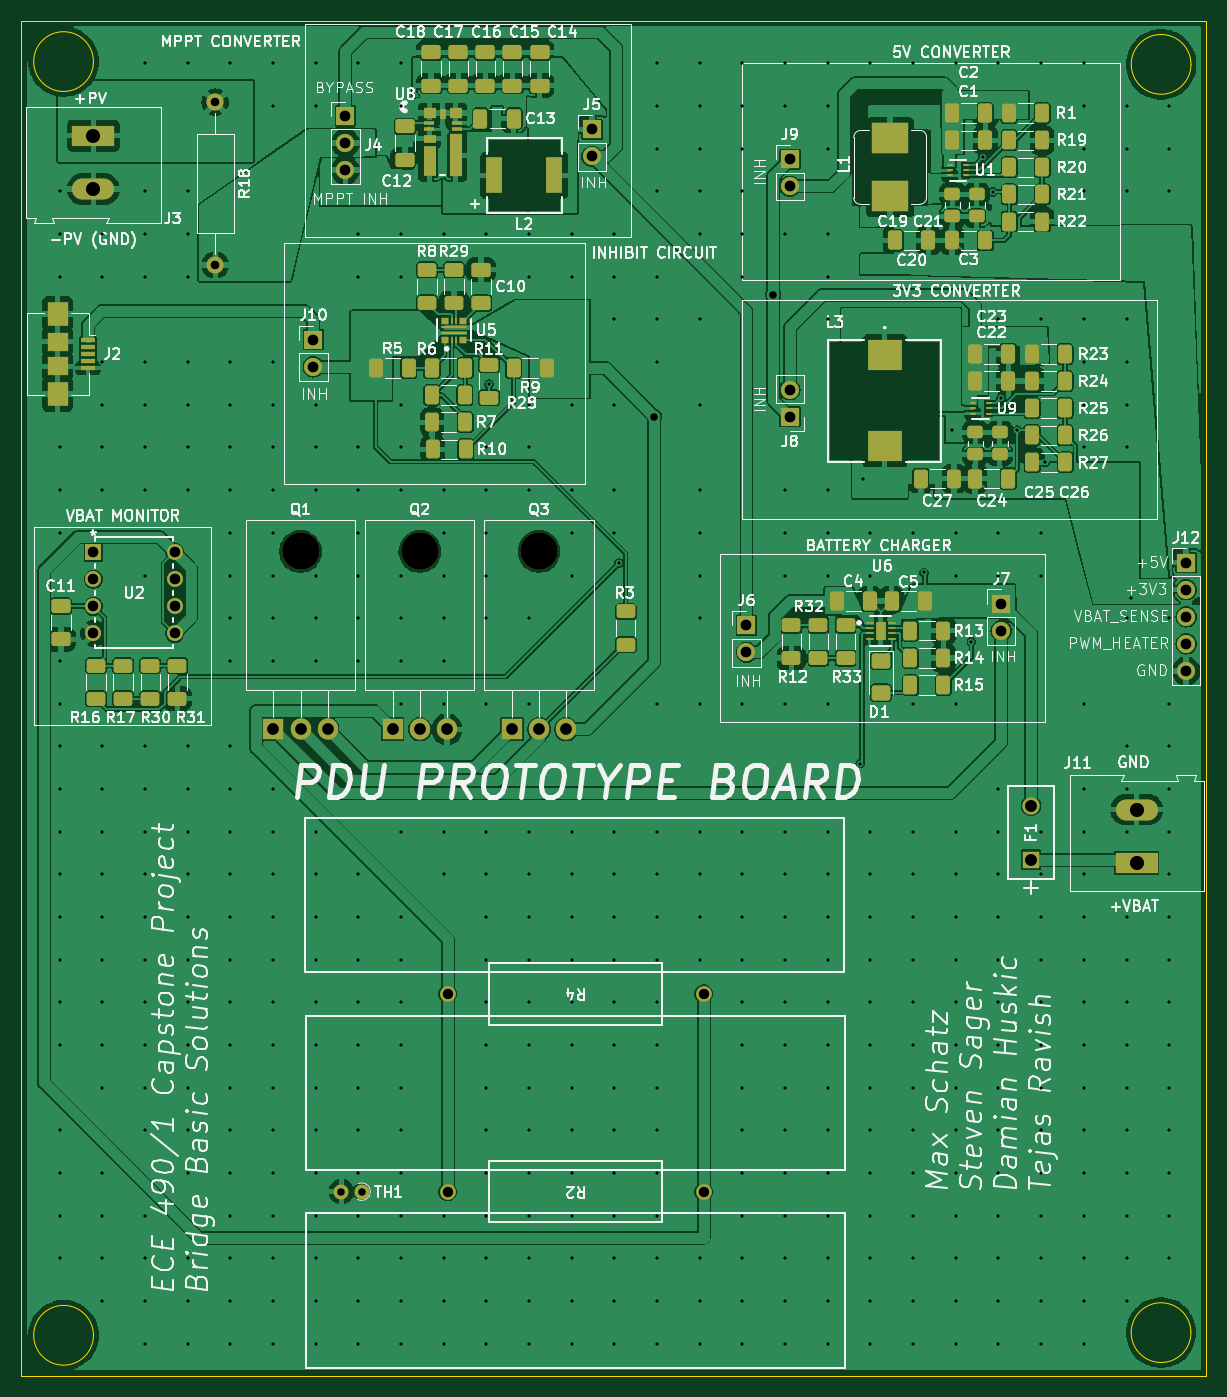
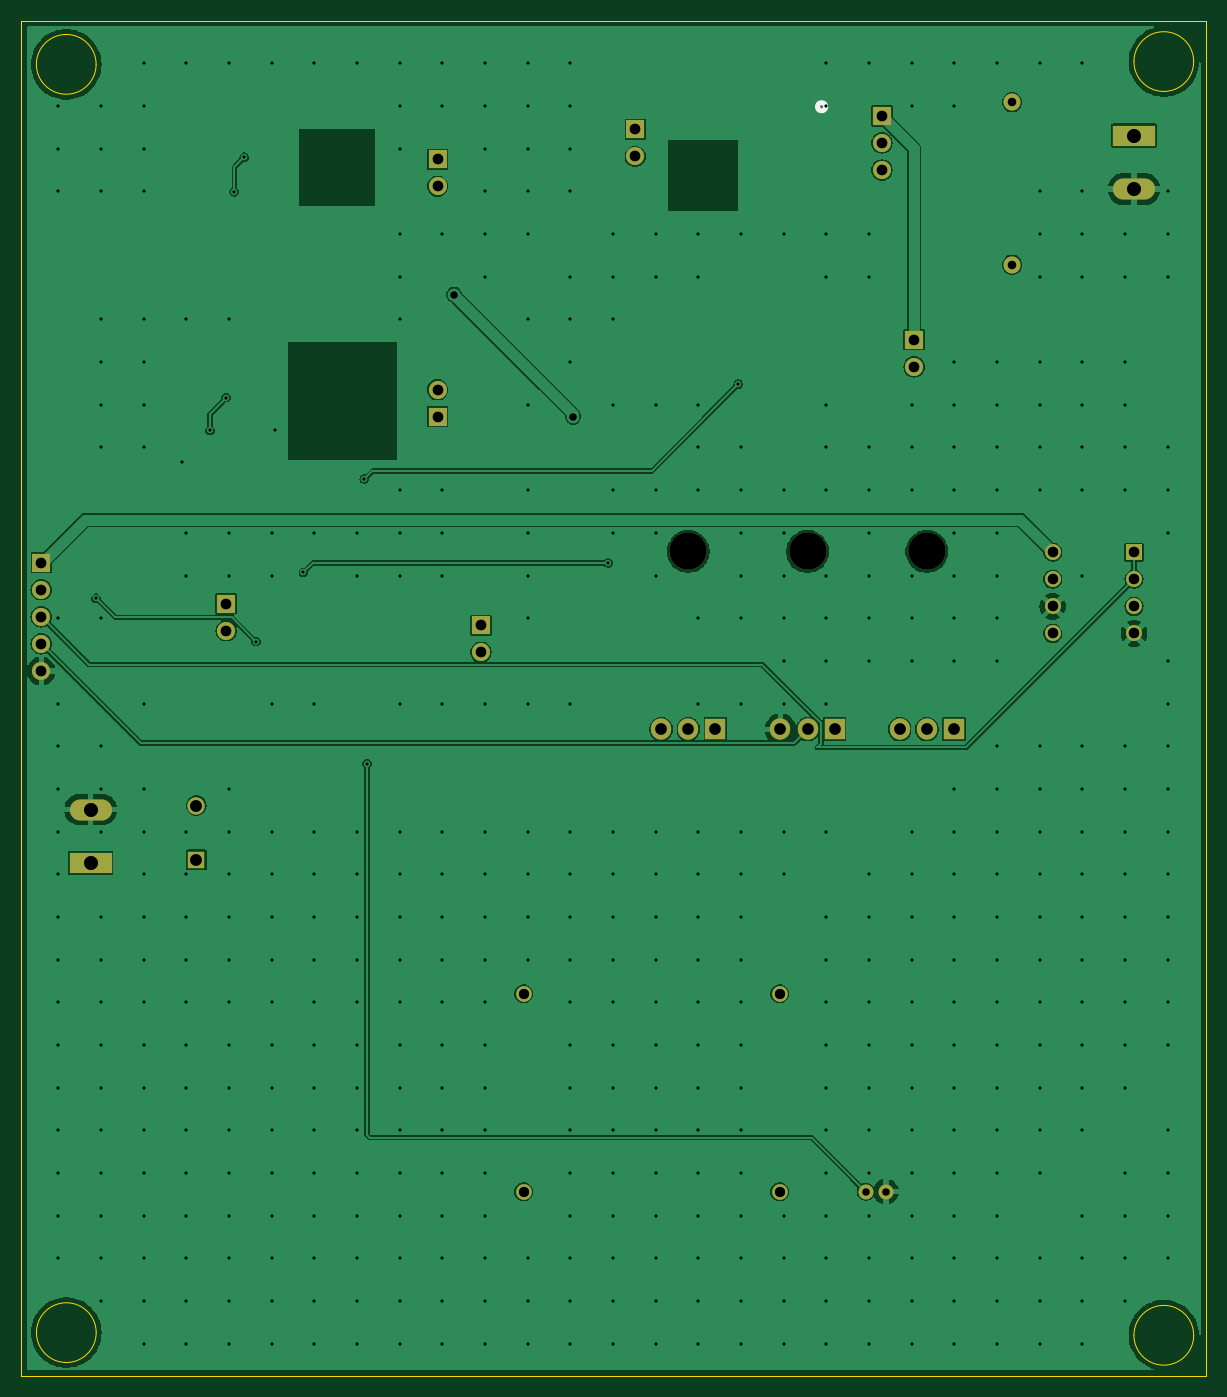
Circuit board: 11 layer files. Board 111.0 x 127.0 mm.
- bottom_copper: PDU-B_Cu.gbr (109348 bytes)
- bottom_mask: PDU-B_Mask.gbr (2737 bytes)
- paste: PDU-B_Paste.gbr (446 bytes)
- bottom_silk: PDU-B_Silkscreen.gbr (637 bytes)
- outline: PDU-Edge_Cuts.gbr (1208 bytes)
- top_copper: PDU-F_Cu.gbr (311728 bytes)
- top_mask: PDU-F_Mask.gbr (10567 bytes)
- paste: PDU-F_Paste.gbr (8990 bytes)
- top_silk: PDU-F_Silkscreen.gbr (238826 bytes)
- drill: PDU-NPTH.drl (378 bytes)
- drill: PDU-PTH.drl (10297 bytes)

=== bottom_copper: PDU-B_Cu.gbr (109348 bytes, source omitted) ===
=== bottom_mask: PDU-B_Mask.gbr ===
%TF.GenerationSoftware,KiCad,Pcbnew,8.0.6*%
%TF.CreationDate,2025-02-14T12:01:04-07:00*%
%TF.ProjectId,PDU,5044552e-6b69-4636-9164-5f7063625858,rev?*%
%TF.SameCoordinates,Original*%
%TF.FileFunction,Soldermask,Bot*%
%TF.FilePolarity,Negative*%
%FSLAX46Y46*%
G04 Gerber Fmt 4.6, Leading zero omitted, Abs format (unit mm)*
G04 Created by KiCad (PCBNEW 8.0.6) date 2025-02-14 12:01:04*
%MOMM*%
%LPD*%
G01*
G04 APERTURE LIST*
%ADD10R,1.700000X1.700000*%
%ADD11O,1.700000X1.700000*%
%ADD12C,1.473200*%
%ADD13O,3.500000X3.500000*%
%ADD14R,1.905000X2.000000*%
%ADD15O,1.905000X2.000000*%
%ADD16R,1.625600X1.625600*%
%ADD17C,1.625600*%
%ADD18R,1.498600X1.498600*%
%ADD19C,1.498600*%
%ADD20R,3.960000X1.980000*%
%ADD21O,3.960000X1.980000*%
%ADD22C,1.400000*%
%ADD23O,1.400000X1.400000*%
%ADD24C,1.600000*%
%ADD25O,1.600000X1.600000*%
G04 APERTURE END LIST*
D10*
%TO.C,J7*%
X188659381Y-83598000D03*
D11*
X188659381Y-86138000D03*
%TD*%
D10*
%TO.C,J5*%
X150305381Y-39153000D03*
D11*
X150305381Y-41693000D03*
%TD*%
D12*
%TO.C,R2*%
X160781384Y-138721000D03*
X136781383Y-138721000D03*
%TD*%
D13*
%TO.C,Q1*%
X122989381Y-78713000D03*
D14*
X120449381Y-95373000D03*
D15*
X122989381Y-95373000D03*
X125529381Y-95373000D03*
%TD*%
D16*
%TO.C,F1*%
X191453381Y-107606000D03*
D17*
X191453381Y-102526000D03*
%TD*%
D12*
%TO.C,R4*%
X160781382Y-120179000D03*
X136781381Y-120179000D03*
%TD*%
D10*
%TO.C,J9*%
X168847381Y-41947000D03*
D11*
X168847381Y-44487000D03*
%TD*%
D13*
%TO.C,Q2*%
X134165381Y-78713000D03*
D14*
X131625381Y-95373000D03*
D15*
X134165381Y-95373000D03*
X136705381Y-95373000D03*
%TD*%
D18*
%TO.C,U2*%
X103569381Y-78777000D03*
D19*
X103569381Y-81317000D03*
X103569381Y-83857000D03*
X103569381Y-86397000D03*
X111189381Y-86397000D03*
X111189381Y-83857000D03*
X111189381Y-81317000D03*
X111189381Y-78777000D03*
%TD*%
D20*
%TO.C,J3*%
X103569381Y-39741000D03*
D21*
X103569381Y-44741000D03*
%TD*%
D22*
%TO.C,TH1*%
X128715381Y-138721000D03*
D23*
X126815381Y-138721000D03*
%TD*%
D10*
%TO.C,J8*%
X168847381Y-66082000D03*
D11*
X168847381Y-63542000D03*
%TD*%
D10*
%TO.C,J12*%
X205994000Y-79756000D03*
D11*
X205994000Y-82296000D03*
X205994000Y-84836000D03*
X205994000Y-87376000D03*
X205994000Y-89916000D03*
%TD*%
D10*
%TO.C,J6*%
X164783381Y-85630000D03*
D11*
X164783381Y-88170000D03*
%TD*%
D20*
%TO.C,J11*%
X201359381Y-107907000D03*
D21*
X201359381Y-102907000D03*
%TD*%
D24*
%TO.C,R18*%
X114999381Y-36613000D03*
D25*
X114999381Y-51853000D03*
%TD*%
D10*
%TO.C,J4*%
X127191381Y-37883000D03*
D11*
X127191381Y-40423000D03*
X127191381Y-42963000D03*
%TD*%
D13*
%TO.C,Q3*%
X145341381Y-78713000D03*
D14*
X142801381Y-95373000D03*
D15*
X145341381Y-95373000D03*
X147881381Y-95373000D03*
%TD*%
D10*
%TO.C,J10*%
X124185383Y-58866001D03*
D11*
X124185383Y-61406001D03*
%TD*%
M02*

=== paste: PDU-B_Paste.gbr ===
%TF.GenerationSoftware,KiCad,Pcbnew,8.0.6*%
%TF.CreationDate,2025-01-20T17:22:48-07:00*%
%TF.ProjectId,PDU,5044552e-6b69-4636-9164-5f7063625858,rev?*%
%TF.SameCoordinates,Original*%
%TF.FileFunction,Paste,Bot*%
%TF.FilePolarity,Positive*%
%FSLAX46Y46*%
G04 Gerber Fmt 4.6, Leading zero omitted, Abs format (unit mm)*
G04 Created by KiCad (PCBNEW 8.0.6) date 2025-01-20 17:22:48*
%MOMM*%
%LPD*%
G01*
G04 APERTURE LIST*
G04 APERTURE END LIST*
M02*

=== bottom_silk: PDU-B_Silkscreen.gbr ===
%TF.GenerationSoftware,KiCad,Pcbnew,8.0.6*%
%TF.CreationDate,2025-02-14T12:01:04-07:00*%
%TF.ProjectId,PDU,5044552e-6b69-4636-9164-5f7063625858,rev?*%
%TF.SameCoordinates,Original*%
%TF.FileFunction,Legend,Bot*%
%TF.FilePolarity,Positive*%
%FSLAX46Y46*%
G04 Gerber Fmt 4.6, Leading zero omitted, Abs format (unit mm)*
G04 Created by KiCad (PCBNEW 8.0.6) date 2025-02-14 12:01:04*
%MOMM*%
%LPD*%
G01*
G04 APERTURE LIST*
%ADD10C,0.508000*%
G04 APERTURE END LIST*
D10*
%TO.C,U8*%
X133230608Y-37031424D02*
G75*
G02*
X132468608Y-37031424I-381000J0D01*
G01*
X132468608Y-37031424D02*
G75*
G02*
X133230608Y-37031424I381000J0D01*
G01*
%TD*%
M02*

=== outline: PDU-Edge_Cuts.gbr ===
%TF.GenerationSoftware,KiCad,Pcbnew,8.0.6*%
%TF.CreationDate,2025-02-14T12:01:04-07:00*%
%TF.ProjectId,PDU,5044552e-6b69-4636-9164-5f7063625858,rev?*%
%TF.SameCoordinates,Original*%
%TF.FileFunction,Profile,NP*%
%FSLAX46Y46*%
G04 Gerber Fmt 4.6, Leading zero omitted, Abs format (unit mm)*
G04 Created by KiCad (PCBNEW 8.0.6) date 2025-02-14 12:01:04*
%MOMM*%
%LPD*%
G01*
G04 APERTURE LIST*
%TA.AperFunction,Profile*%
%ADD10C,0.050000*%
%TD*%
G04 APERTURE END LIST*
D10*
X96827381Y-28993000D02*
X207847381Y-28993000D01*
X207847381Y-155971000D01*
X96827381Y-155971000D01*
X96827381Y-28993000D01*
X206445381Y-33057000D02*
G75*
G02*
X200845381Y-33057000I-2800000J0D01*
G01*
X200845381Y-33057000D02*
G75*
G02*
X206445381Y-33057000I2800000J0D01*
G01*
X103575381Y-152177000D02*
G75*
G02*
X97975381Y-152177000I-2800000J0D01*
G01*
X97975381Y-152177000D02*
G75*
G02*
X103575381Y-152177000I2800000J0D01*
G01*
X103575381Y-32797000D02*
G75*
G02*
X97975381Y-32797000I-2800000J0D01*
G01*
X97975381Y-32797000D02*
G75*
G02*
X103575381Y-32797000I2800000J0D01*
G01*
X206439381Y-151929000D02*
G75*
G02*
X200839381Y-151929000I-2800000J0D01*
G01*
X200839381Y-151929000D02*
G75*
G02*
X206439381Y-151929000I2800000J0D01*
G01*
M02*

=== top_copper: PDU-F_Cu.gbr (311728 bytes, source omitted) ===
=== top_mask: PDU-F_Mask.gbr (10567 bytes, source omitted) ===
=== paste: PDU-F_Paste.gbr (8990 bytes, source omitted) ===
=== top_silk: PDU-F_Silkscreen.gbr (238826 bytes, source omitted) ===
=== drill: PDU-NPTH.drl ===
M48
; DRILL file {KiCad 8.0.6} date 2025-01-20T17:22:46-0700
; FORMAT={-:-/ absolute / inch / decimal}
; #@! TF.CreationDate,2025-01-20T17:22:46-07:00
; #@! TF.GenerationSoftware,Kicad,Pcbnew,8.0.6
; #@! TF.FileFunction,NonPlated,1,2,NPTH
FMAT,2
INCH
; #@! TA.AperFunction,NonPlated,NPTH,ComponentDrill
T1C0.1378
%
G90
G05
T1
X4.8421Y-3.0989
X5.2821Y-3.0989
X5.7221Y-3.0989
M30

=== drill: PDU-PTH.drl (10297 bytes, source omitted) ===
